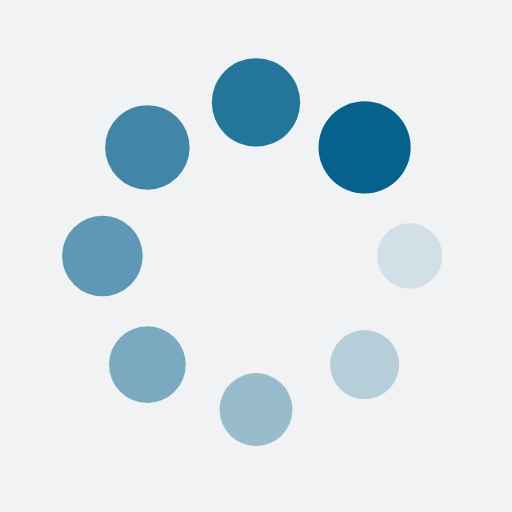
t = 0.00 s
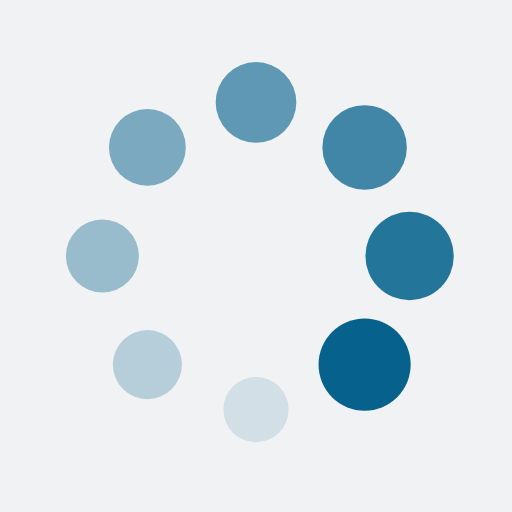
t = 0.25 s
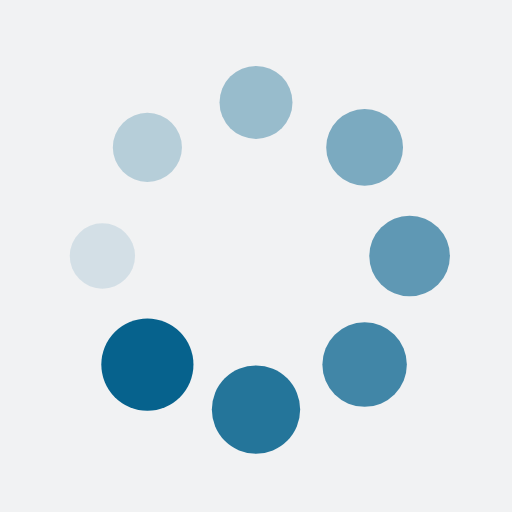
t = 0.50 s
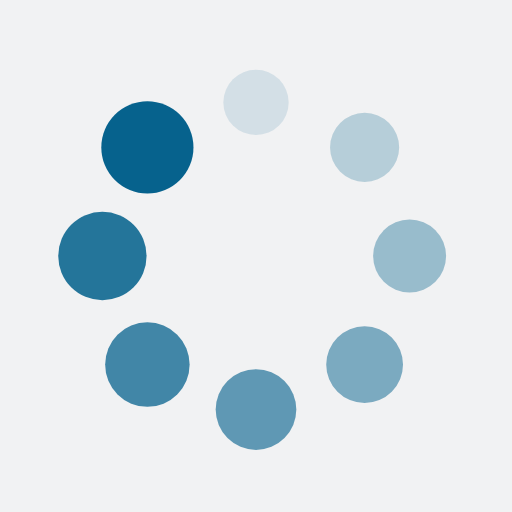
t = 0.75 s

The animated SVG that drew these frames (rendered in a browser with its animation timeline set to each time). Animation: 16 SMIL elements (animate=8,animateTransform=8); one cycle of 1.00 s, repeats indefinitely.

<?xml version="1.0" encoding="utf-8"?>
<svg xmlns="http://www.w3.org/2000/svg" xmlns:xlink="http://www.w3.org/1999/xlink" style="margin: auto; background: rgb(241, 242, 243); display: block; shape-rendering: auto;" width="200px" height="200px" viewBox="0 0 100 100" preserveAspectRatio="xMidYMid">
<g transform="translate(80,50)">
<g transform="rotate(0)">
<circle cx="0" cy="0" r="6" fill="#06628d" fill-opacity="1" transform="scale(1.18038 1.18038)">
  <animateTransform attributeName="transform" type="scale" begin="-0.875s" values="1.5 1.5;1 1" keyTimes="0;1" dur="1s" repeatCount="indefinite"></animateTransform>
  <animate attributeName="fill-opacity" keyTimes="0;1" dur="1s" repeatCount="indefinite" values="1;0" begin="-0.875s"></animate>
</circle>
</g>
</g><g transform="translate(71.21320343559643,71.21320343559643)">
<g transform="rotate(45)">
<circle cx="0" cy="0" r="6" fill="#06628d" fill-opacity="0.875" transform="scale(1.24288 1.24288)">
  <animateTransform attributeName="transform" type="scale" begin="-0.75s" values="1.5 1.5;1 1" keyTimes="0;1" dur="1s" repeatCount="indefinite"></animateTransform>
  <animate attributeName="fill-opacity" keyTimes="0;1" dur="1s" repeatCount="indefinite" values="1;0" begin="-0.75s"></animate>
</circle>
</g>
</g><g transform="translate(50,80)">
<g transform="rotate(90)">
<circle cx="0" cy="0" r="6" fill="#06628d" fill-opacity="0.75" transform="scale(1.30538 1.30538)">
  <animateTransform attributeName="transform" type="scale" begin="-0.625s" values="1.5 1.5;1 1" keyTimes="0;1" dur="1s" repeatCount="indefinite"></animateTransform>
  <animate attributeName="fill-opacity" keyTimes="0;1" dur="1s" repeatCount="indefinite" values="1;0" begin="-0.625s"></animate>
</circle>
</g>
</g><g transform="translate(28.786796564403577,71.21320343559643)">
<g transform="rotate(135)">
<circle cx="0" cy="0" r="6" fill="#06628d" fill-opacity="0.625" transform="scale(1.36788 1.36788)">
  <animateTransform attributeName="transform" type="scale" begin="-0.5s" values="1.5 1.5;1 1" keyTimes="0;1" dur="1s" repeatCount="indefinite"></animateTransform>
  <animate attributeName="fill-opacity" keyTimes="0;1" dur="1s" repeatCount="indefinite" values="1;0" begin="-0.5s"></animate>
</circle>
</g>
</g><g transform="translate(20,50.00000000000001)">
<g transform="rotate(180)">
<circle cx="0" cy="0" r="6" fill="#06628d" fill-opacity="0.5" transform="scale(1.43038 1.43038)">
  <animateTransform attributeName="transform" type="scale" begin="-0.375s" values="1.5 1.5;1 1" keyTimes="0;1" dur="1s" repeatCount="indefinite"></animateTransform>
  <animate attributeName="fill-opacity" keyTimes="0;1" dur="1s" repeatCount="indefinite" values="1;0" begin="-0.375s"></animate>
</circle>
</g>
</g><g transform="translate(28.78679656440357,28.786796564403577)">
<g transform="rotate(225)">
<circle cx="0" cy="0" r="6" fill="#06628d" fill-opacity="0.375" transform="scale(1.49288 1.49288)">
  <animateTransform attributeName="transform" type="scale" begin="-0.25s" values="1.5 1.5;1 1" keyTimes="0;1" dur="1s" repeatCount="indefinite"></animateTransform>
  <animate attributeName="fill-opacity" keyTimes="0;1" dur="1s" repeatCount="indefinite" values="1;0" begin="-0.25s"></animate>
</circle>
</g>
</g><g transform="translate(49.99999999999999,20)">
<g transform="rotate(270)">
<circle cx="0" cy="0" r="6" fill="#06628d" fill-opacity="0.25" transform="scale(1.05538 1.05538)">
  <animateTransform attributeName="transform" type="scale" begin="-0.125s" values="1.5 1.5;1 1" keyTimes="0;1" dur="1s" repeatCount="indefinite"></animateTransform>
  <animate attributeName="fill-opacity" keyTimes="0;1" dur="1s" repeatCount="indefinite" values="1;0" begin="-0.125s"></animate>
</circle>
</g>
</g><g transform="translate(71.21320343559643,28.78679656440357)">
<g transform="rotate(315)">
<circle cx="0" cy="0" r="6" fill="#06628d" fill-opacity="0.125" transform="scale(1.11788 1.11788)">
  <animateTransform attributeName="transform" type="scale" begin="0s" values="1.5 1.5;1 1" keyTimes="0;1" dur="1s" repeatCount="indefinite"></animateTransform>
  <animate attributeName="fill-opacity" keyTimes="0;1" dur="1s" repeatCount="indefinite" values="1;0" begin="0s"></animate>
</circle>
</g>
</g>
<!-- [ldio] generated by https://loading.io/ --></svg>